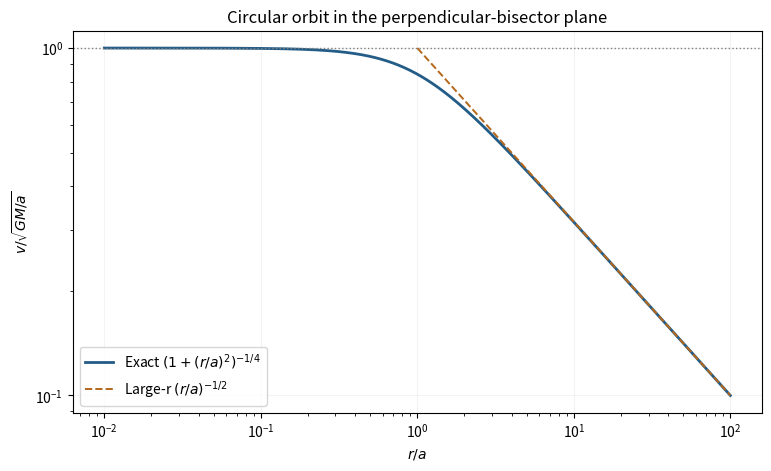

Here is the Python script that generated this plot:
"""Original perpendicular orbit speed for a thin uniform rod."""
import numpy as np
import matplotlib.pyplot as plt
x=np.geomspace(.01,100,1000)
fig,ax=plt.subplots(figsize=(7.6,4.6),facecolor='white',layout='constrained')
ax.loglog(x,(1+x*x)**(-.25),lw=2,color='#235c87',label=r'Exact $(1+(r/a)^2)^{-1/4}$')
y=np.geomspace(1,100,300);ax.loglog(y,y**(-.5),ls='--',lw=1.4,color='#b5671a',label=r'Large-r $(r/a)^{-1/2}$')
ax.axhline(1,ls=':',color='.5',lw=1)
ax.set(xlabel=r'$r/a$',ylabel=r'$v/\sqrt{GM/a}$',title='Circular orbit in the perpendicular-bisector plane')
ax.legend(loc='lower left');ax.grid(alpha=.15)
fig.savefig('paper-1-ia2010-rod-orbit.png',dpi=165,facecolor='white');plt.close(fig)
